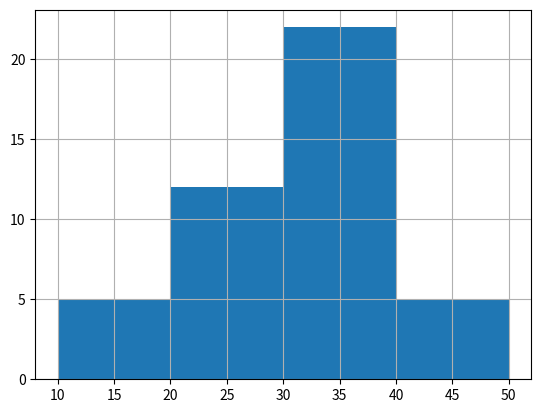

Here is the Python script that generated this plot:
import matplotlib.pyplot as plt
x=[ 38.33,30,42.5,29.17,40.83,39.67,23.33,38.33,30.17,29.17,37.17,36.67,18.5,16,30,34.67,32.17,42.5,35,34.17,38.33,33,27.33,32.5,29.17,38.33,28.33,20.83,26.17,13.67,10.67,15.33,38.33,24.67,40,20.83,37.5,23.5,37.5,35.83,45,38.33,29.5,34.17            ]
plt.grid()
plt.hist(x,bins=[10,20,30,40,50])
plt.show()